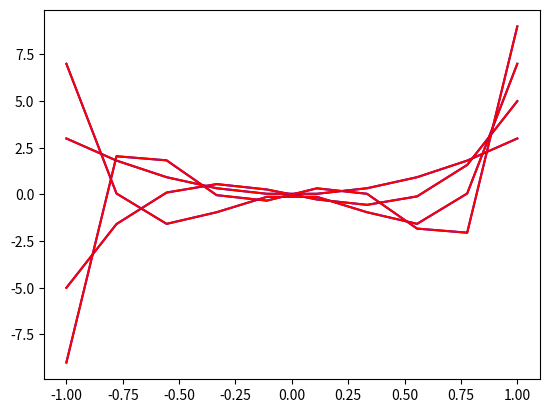

Write Python code to recreate this figure.
import numpy as np
from scipy.special import legendre as P
import matplotlib.pyplot as plt

#A
x = np.linspace(-1, 1, 10)

def lhs(x, n):
    return (2*n+1)*x*P(n)(x)

def rhs(x, n):
    return (n + 1)*P(n + 1)(x) + n*P(n - 1)(x)
tol = 0.0001
for n in range(1, 5):
    LHS = lhs(x, n)
    RHS = rhs(x, n)
    plt.plot(x, RHS, color="blue")
    plt.plot(x, LHS, color="red")
#plt.show()
    
